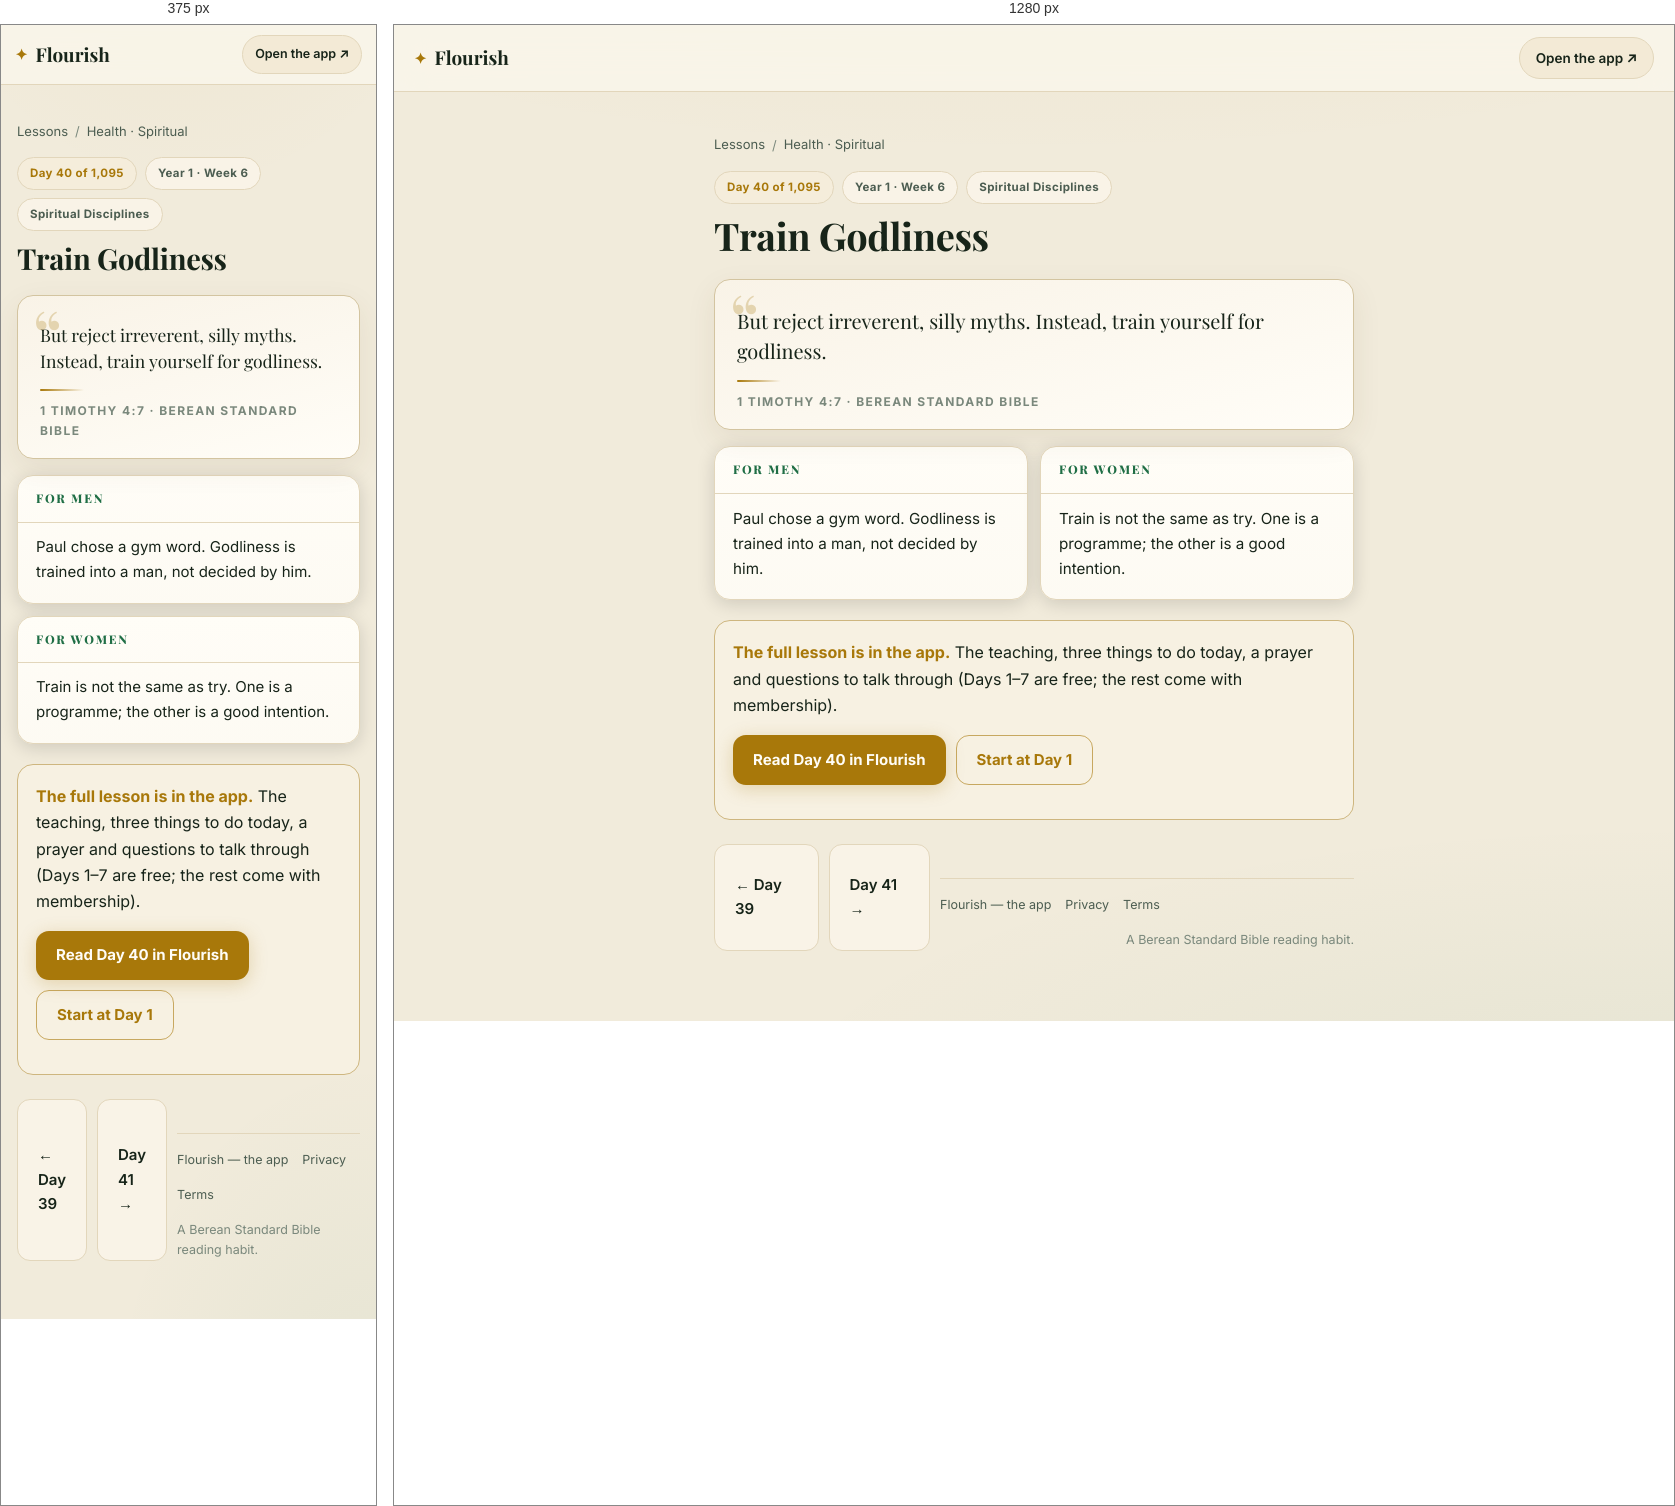
Rendered at 375 px and 1280 px, left to right.

<!-- file: day-40.html -->
<!DOCTYPE html>
<html lang="en">
<head>
<meta charset="UTF-8">
<meta name="viewport" content="width=device-width, initial-scale=1">
<title>Train Godliness (1 Timothy 4:7) — Day 40 | Flourish</title>
<meta name="description" content="1 Timothy 4:7: But reject irreverent, silly myths. Instead, train yourself for godliness.">
<link rel="canonical" href="https://fitfriendchris.github.io/flourish/learn/day-40.html">
<meta property="og:type" content="article">
<meta property="og:title" content="Train Godliness (1 Timothy 4:7) — Day 40 | Flourish">
<meta property="og:description" content="1 Timothy 4:7: But reject irreverent, silly myths. Instead, train yourself for godliness.">
<meta property="og:url" content="https://fitfriendchris.github.io/flourish/learn/day-40.html">
<meta property="og:image" content="https://fitfriendchris.github.io/flourish/og.png">
<link rel="stylesheet" href="learn.css">
</head>
<body>
<header class="bar"><a class="brand" href=""><span class="mk">✦</span>Flourish</a><a class="pill" href="">Open the app ↗</a></header>
<main>
<nav class="crumbs"><a href="./">Lessons</a><span>/</span><a href="spiritual.html">Health · Spiritual</a></nav>
<div class="chip-row"><span class="chip gold">Day 40 of 1,095</span><span class="chip">Year 1 · Week 6</span><span class="chip">Spiritual Disciplines</span></div>
<h1>Train Godliness</h1>
<figure class="verse"><p>But reject irreverent, silly myths. Instead, train yourself for godliness.</p><span class="orn"></span><figcaption>1 Timothy 4:7 · Berean Standard Bible</figcaption></figure>
<section class="duo"><article class="reader"><h2>For men</h2><p>Paul chose a gym word. Godliness is trained into a man, not decided by him.</p></article><article class="reader"><h2>For women</h2><p>Train is not the same as try. One is a programme; the other is a good intention.</p></article></section>
<div class="banner"><b>The full lesson is in the app.</b> The teaching, three things to do today, a prayer and questions to talk through (Days 1–7 are free; the rest come with membership).<br><div class="cta-row"><a class="cta" href="../#/academy/lesson/40">Read Day 40 in Flourish</a><a class="cta alt" href="../">Start at Day 1</a></div></div>
<div class="nav"><a class="cta ghost" href="day-39.html">← Day 39</a><a class="cta ghost" href="day-41.html">Day 41 →</a>
<footer class="site"><a href="">Flourish — the app</a><a href="privacy.html">Privacy</a><a href="terms.html">Terms</a><span class="fm">A Berean Standard Bible reading habit.</span></footer>
</main>
</body>
</html>


/* @media block from learn.css */
@media(max-width:620px){
  .bar{padding:10px 14px}
  .pill{font-size:12.5px;padding:8px 12px}
  .duo{grid-template-columns:1fr}
  .lrow .lr{display:none}
  main{padding:18px 16px 48px}
  .verse p{font-size:17.5px}
  .reader p{font-size:15px}
}